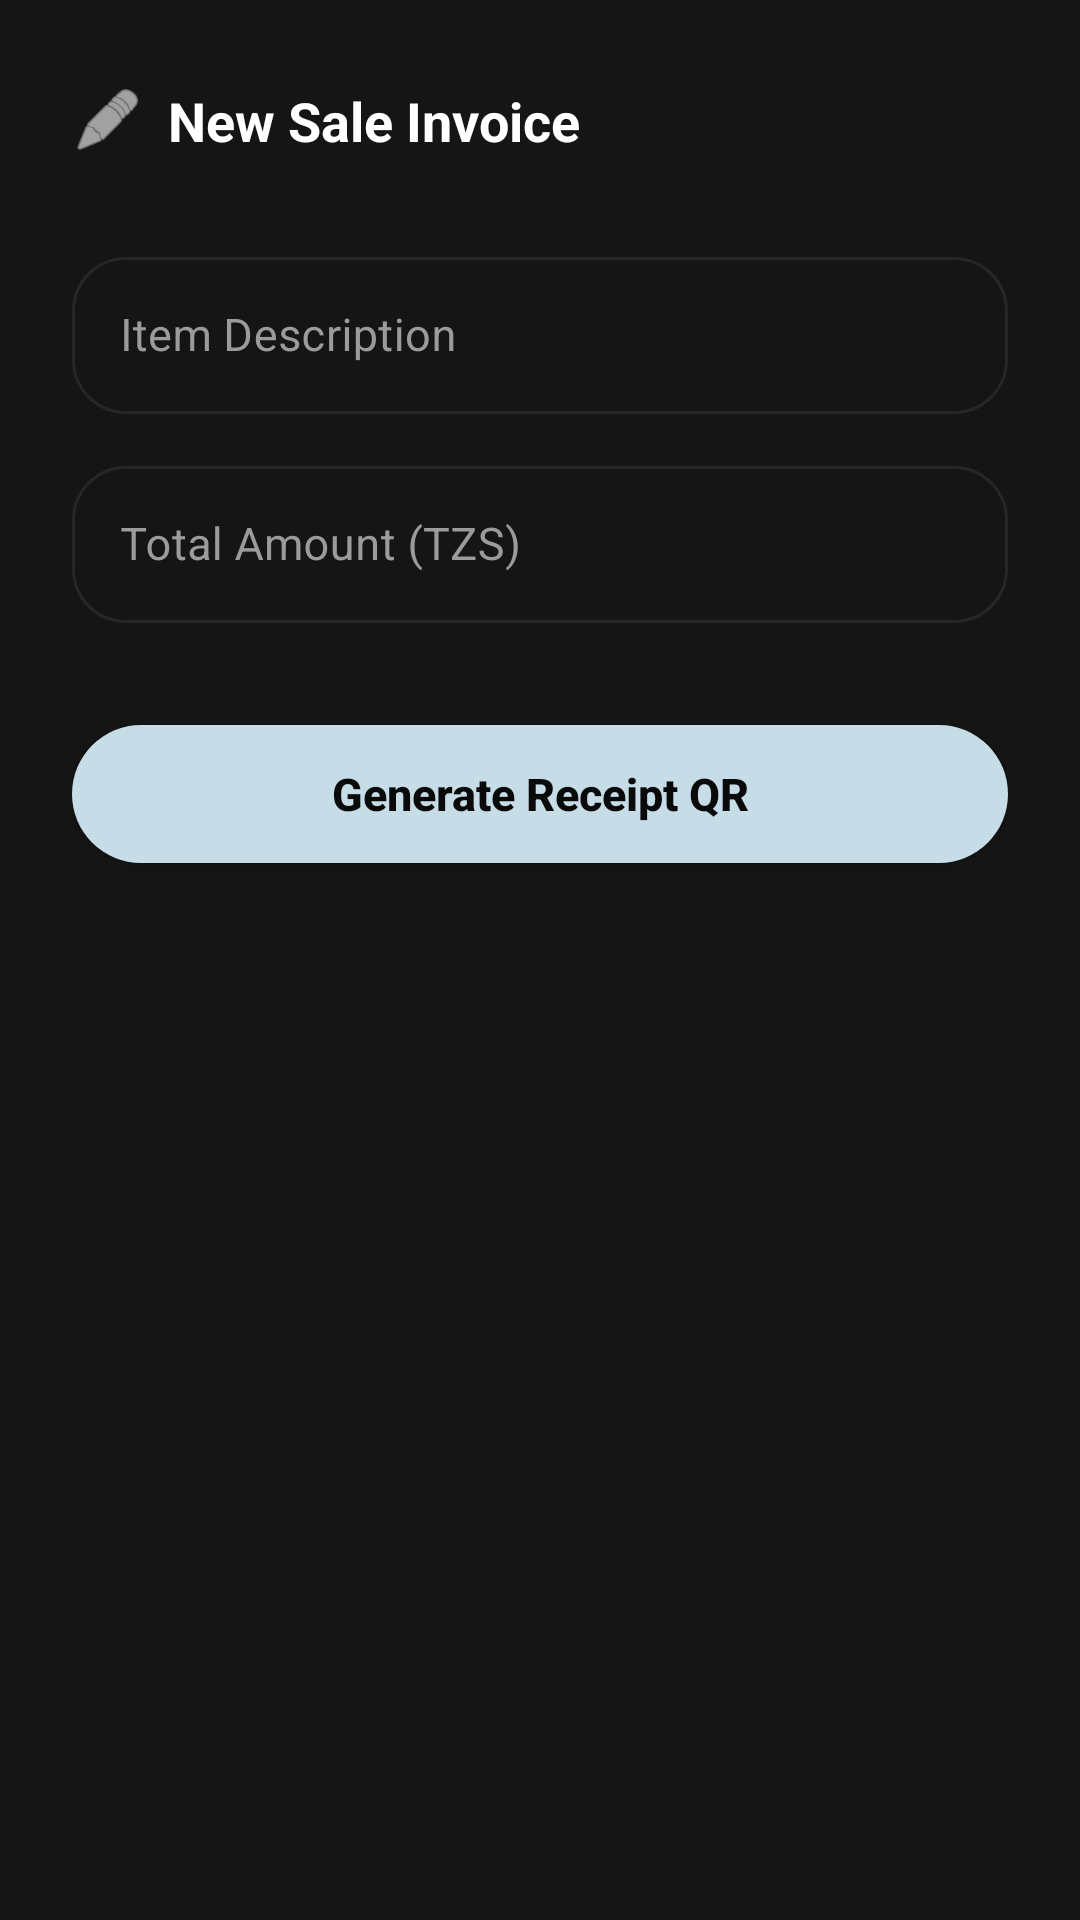

Write the Android layout XML for this screen, with the resource values it uses.
<!-- AndroidManifest.xml: application theme Theme.JIJIPOS -->
<!-- res/layout/fragment_content.xml -->
<?xml version="1.0" encoding="utf-8"?>
<ScrollView xmlns:android="http://schemas.android.com/apk/res/android"
    xmlns:app="http://schemas.android.com/apk/res-auto"
    android:layout_width="match_parent"
    android:layout_height="match_parent"
    android:fillViewport="true"
    android:background="@color/fv_surface">

    <LinearLayout
        android:layout_width="match_parent"
        android:layout_height="wrap_content"
        android:orientation="vertical"
        android:paddingHorizontal="@dimen/fv_screen_padding"
        android:paddingVertical="@dimen/fv_gap_lg">

        
        <LinearLayout
            android:layout_width="match_parent"
            android:layout_height="wrap_content"
            android:orientation="horizontal"
            android:gravity="center_vertical"
            android:layout_marginBottom="@dimen/fv_gap_lg">

            <ImageView
                android:layout_width="24dp"
                android:layout_height="24dp"
                android:src="@android:drawable/ic_menu_edit"
                app:tint="@color/fv_ink" />

            <TextView
                android:id="@+id/textFragmentTitle"
                android:layout_width="wrap_content"
                android:layout_height="wrap_content"
                android:text="New Sale Invoice"
                android:textColor="@color/fv_ink"
                android:textSize="18sp"
                android:textStyle="bold"
                android:layout_marginStart="8dp" />
        </LinearLayout>

        <com.google.android.material.textfield.TextInputLayout
            style="@style/Fairvest.TextInput"
            android:layout_width="match_parent"
            android:layout_height="wrap_content"
            android:hint="Item Description"
            android:layout_marginBottom="@dimen/fv_gap_sm">

            <com.google.android.material.textfield.TextInputEditText
                android:id="@+id/inputItemName"
                style="@style/Fairvest.EditText"
                android:layout_width="match_parent"
                android:layout_height="wrap_content"
                android:inputType="text"
                android:imeOptions="actionNext"
                android:maxLines="1" />
        </com.google.android.material.textfield.TextInputLayout>

        <com.google.android.material.textfield.TextInputLayout
            style="@style/Fairvest.TextInput"
            android:layout_width="match_parent"
            android:layout_height="wrap_content"
            android:hint="Total Amount (TZS)"
            android:layout_marginBottom="@dimen/fv_gap_lg">

            <com.google.android.material.textfield.TextInputEditText
                android:id="@+id/inputItemPrice"
                style="@style/Fairvest.EditText"
                android:layout_width="match_parent"
                android:layout_height="wrap_content"
                android:inputType="numberDecimal"
                android:imeOptions="actionDone"
                android:maxLines="1" />
        </com.google.android.material.textfield.TextInputLayout>

        <com.google.android.material.button.MaterialButton
            android:id="@+id/buttonGenerateInvoice"
            style="@style/Fairvest.Button"
            android:layout_width="match_parent"
            android:layout_height="@dimen/fv_button_height"
            android:text="Generate Receipt QR"
            android:layout_marginBottom="@dimen/fv_gap_lg" />

        <com.google.android.material.card.MaterialCardView
            android:id="@+id/cardQrDisplayHolder"
            android:layout_width="200dp"
            android:layout_height="200dp"
            android:layout_gravity="center_horizontal"
            app:cardCornerRadius="20dp"
            app:cardElevation="0dp"
            app:strokeWidth="0dp"
            android:backgroundTint="@color/fv_stroke"
            android:visibility="gone">

            <ImageView
                android:id="@+id/imageQrOutputPlaceholder"
                android:layout_width="match_parent"
                android:layout_height="match_parent"
                android:padding="12dp"
                android:scaleType="fitCenter" />
        </com.google.android.material.card.MaterialCardView>

    </LinearLayout>
</ScrollView>
<!-- resources referenced by this layout -->
<resources>
  <color name="fv_ink">#FFFFFF</color>
  <color name="fv_stroke">#272727</color>
  <color name="fv_surface">#151515</color>
  <dimen name="fv_button_height">58dp</dimen>
  <dimen name="fv_gap_lg">28dp</dimen>
  <dimen name="fv_gap_sm">12dp</dimen>
  <dimen name="fv_screen_padding">24dp</dimen>
  <style name="Fairvest.Button" parent="Widget.MaterialComponents.Button">
          <item name="android:textAllCaps">false</item>
          <item name="android:textStyle">bold</item>
          <item name="android:textSize">@dimen/fv_button_text</item>
          <item name="android:letterSpacing">0</item>
          <item name="android:textColor">@color/fv_on_accent</item>
          <item name="backgroundTint">@color/fv_accent</item>
          <item name="cornerRadius">@dimen/fv_pill_radius</item>
          <item name="elevation">0dp</item>
          <item name="rippleColor">#33000000</item>
      </style>
  <style name="Fairvest.EditText" parent="Widget.MaterialComponents.TextInputEditText.OutlinedBox">
          <item name="android:textColor">@color/fv_ink</item>
          <item name="android:textSize">15sp</item>
          <item name="android:paddingTop">16dp</item>
          <item name="android:paddingBottom">16dp</item>
      </style>
  <style name="Fairvest.TextInput" parent="Widget.MaterialComponents.TextInputLayout.OutlinedBox">
          <item name="boxBackgroundColor">@color/fv_surface</item>
          <item name="boxStrokeColor">@color/fv_input_stroke</item>
          <item name="boxStrokeWidth">1dp</item>
          <item name="boxStrokeWidthFocused">1.5dp</item>
          <item name="hintTextColor">@color/fv_accent</item>
          <item name="android:textColorHint">@color/fv_input_hint</item>
          <item name="boxCornerRadiusTopStart">@dimen/fv_input_radius</item>
          <item name="boxCornerRadiusTopEnd">@dimen/fv_input_radius</item>
          <item name="boxCornerRadiusBottomStart">@dimen/fv_input_radius</item>
          <item name="boxCornerRadiusBottomEnd">@dimen/fv_input_radius</item>
          <item name="endIconTint">@color/fv_muted</item>
          <item name="errorTextColor">@color/fv_orange</item>
          <item name="boxStrokeErrorColor">@color/fv_orange</item>
      </style>
  <style name="Theme.JIJIPOS" parent="Base.Theme.JIJIPOS" />
  <dimen name="fv_button_text">15sp</dimen>
  <color name="fv_on_accent">#0A0A0A</color>
  <color name="fv_accent">#C6DCE6</color>
  <dimen name="fv_pill_radius">30dp</dimen>
  <dimen name="fv_input_radius">18dp</dimen>
  <color name="fv_muted">#9B9B9B</color>
  <color name="fv_orange">#F05A28</color>
  <style name="Base.Theme.JIJIPOS" parent="Theme.Material3.DayNight.NoActionBar">
          
          
      </style>
</resources>
